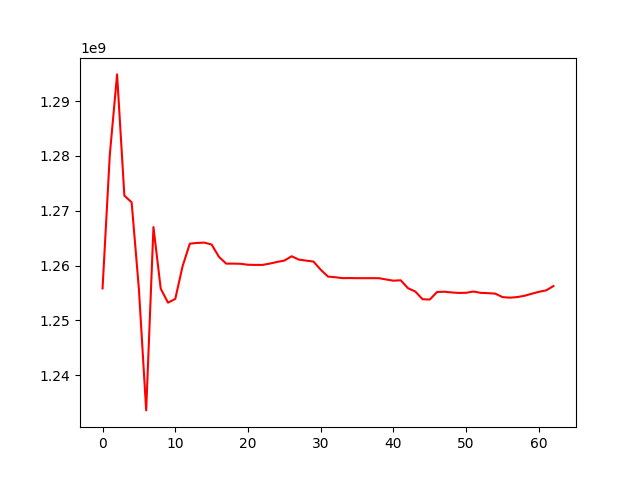

Data behind this chart, as committed beside it:
, 0
0, 1255821840
1, 1280257554
2, 1294888153
3, 1272750740
4, 1271540797
5, 1255675998
6, 1233561134
7, 1267027492
8, 1255775449
9, 1253225301
10, 1253911727
11, 1259849241
12, 1263993747
13, 1264126510
14, 1264184026
15, 1263832770
16, 1261600293
17, 1260351283
18, 1260351283
19, 1260320378
20, 1260140195
21, 1260114718
22, 1260114718
23, 1260355295
24, 1260659349
25, 1260904453
26, 1261694242
27, 1261082740
28, 1260897931
29, 1260731403
30, 1259233946
31, 1257983776
32, 1257867070
33, 1257701294
34, 1257716882
35, 1257693415
36, 1257693415
37, 1257693415
38, 1257693415
39, 1257454534
40, 1257233505
41, 1257309428
42, 1255862796
43, 1255260545
44, 1253852055
45, 1253798976
46, 1255178252
47, 1255223110
48, 1255089275
49, 1255000266
50, 1255027714
51, 1255261639
52, 1255015449
53, 1254964390
54, 1254871003
55, 1254239028
56, 1254137663
57, 1254239159
58, 1254476420
59, 1254846904
... 3 more rows
